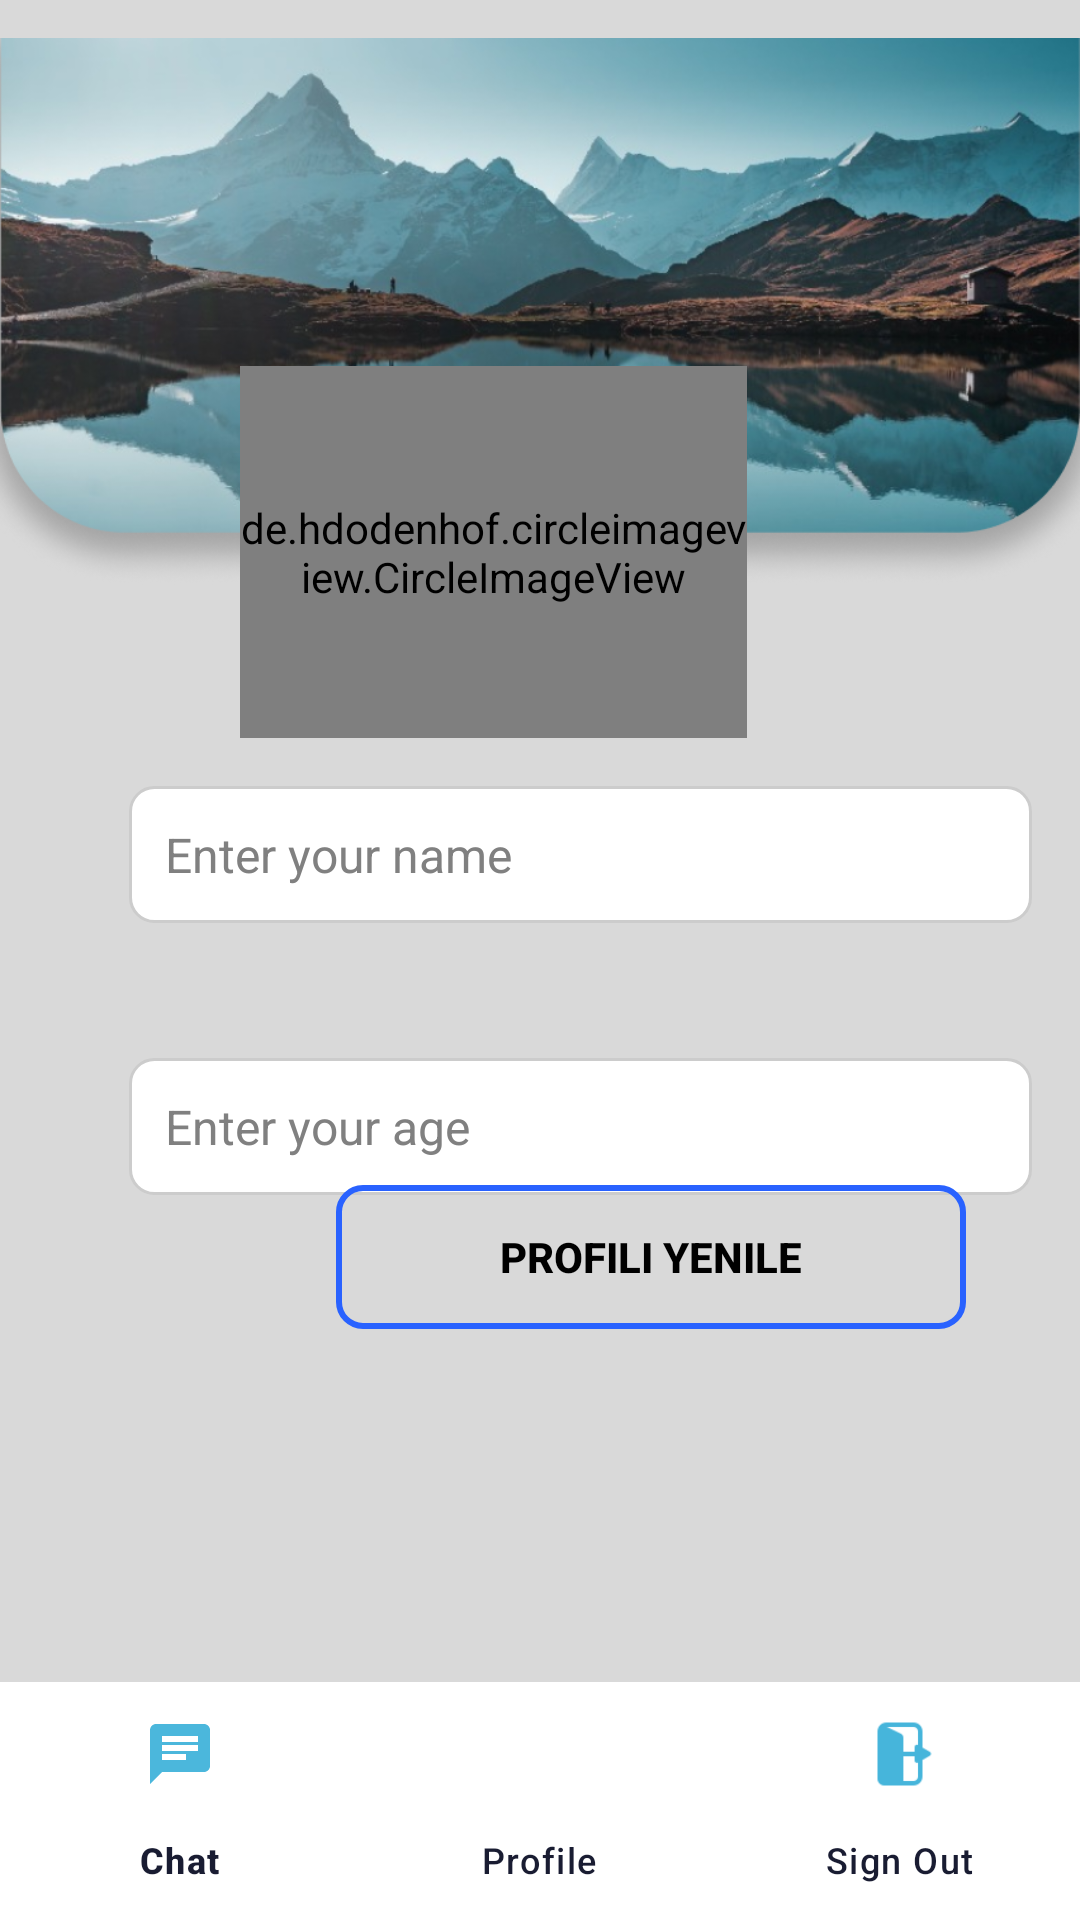

The Android layout XML behind this screen, and the referenced resources:
<!-- AndroidManifest.xml: activity theme Theme.NewChat -->
<!-- res/layout/activity_profile.xml -->
<?xml version="1.0" encoding="utf-8"?>
<RelativeLayout xmlns:android="http://schemas.android.com/apk/res/android"
    xmlns:app="http://schemas.android.com/apk/res-auto"
    xmlns:tools="http://schemas.android.com/tools"
    android:id="@+id/main"
    android:background="#D9D9D9"
    android:layout_width="match_parent"
    android:layout_height="match_parent"
    tools:context=".ProfileActivity">

    <ImageView
        android:id="@+id/nature"
        android:layout_width="match_parent"
        android:layout_height="209dp"
        android:layout_alignParentTop="true"
        android:layout_alignParentEnd="true"
        android:layout_marginTop="0dp"
        android:layout_marginEnd="0dp"
        android:src="@drawable/up" />

    <de.hdodenhof.circleimageview.CircleImageView
        android:id="@+id/profile"
        android:layout_width="169dp"
        android:layout_height="124dp"
        android:layout_alignParentTop="true"
        android:layout_alignParentEnd="true"
        android:layout_marginTop="122dp"
        android:layout_marginEnd="111dp"
        android:src="@drawable/circle"
        app:civ_border_color="@color/black"
        app:civ_border_width="2dp" />

    


    <EditText
        android:id="@+id/Name_edittext"
        android:layout_width="325dp"
        android:layout_height="wrap_content"
        android:layout_below="@id/profile"
        android:layout_alignParentStart="true"

        android:layout_marginStart="43dp"
        android:layout_marginLeft="16dp"
        android:layout_marginTop="16dp"
        android:layout_marginEnd="16dp"
        android:layout_marginRight="16dp"
        android:layout_marginBottom="16dp"
        android:background="@drawable/edittext_background"
        android:hint="Enter your name"
        android:inputType="text"
        android:padding="12dp"
        android:textColor="#000000"
        android:textColorHint="#808080"
        android:textSize="16sp" />


    <EditText
        android:id="@+id/AgeextText"
        android:layout_width="325dp"
        android:layout_height="wrap_content"
        android:layout_below="@id/Name_edittext"
        android:layout_alignParentStart="true"
        android:layout_marginStart="43dp"
        android:layout_marginLeft="16dp"
        android:layout_marginTop="29dp"
        android:layout_marginEnd="16dp"
        android:layout_marginRight="16dp"
        android:layout_marginBottom="16dp"
        android:background="@drawable/edittext_background"
        android:hint="Enter your age"
        android:inputType="text"
        android:padding="12dp"
        android:textColor="#000000"
        android:textColorHint="#808080"
        android:textSize="16sp" />

    <Button
        android:id="@+id/button"
        android:layout_width="210dp"
        android:layout_height="wrap_content"
        android:layout_alignParentStart="true"
        android:layout_alignParentBottom="true"
        android:layout_marginStart="112dp"
        android:layout_marginBottom="197dp"
        android:background="@drawable/stroke"
        android:backgroundTint="#2962FF"
        android:text="Profili yenile"
        android:textColor="@color/black"
        android:textStyle="bold" />

    <com.google.android.material.bottomnavigation.BottomNavigationView
        android:id="@+id/bottomnav"
        android:layout_width="match_parent"
        android:layout_height="wrap_content"
        android:layout_above="@id/linearLayout"
        android:layout_alignParentStart="true"
        android:layout_alignParentBottom="true"
        android:layout_alignParentLeft="true"
        android:layout_marginStart="0dp"
        android:layout_marginBottom="-1dp"
        android:background="@color/white"
        android:clickable="true"
        android:padding="0dp"
        app:itemBackground="@color/white"
        app:itemIconTint="@color/primaryblue"
        app:itemTextColor="@color/closed_blue"
        app:menu="@menu/bottom_navmenu"
        tools:ignore="NotSibling" />
</RelativeLayout>
<!-- resources referenced by this layout -->
<resources>
  <color name="black">#FF000000</color>
  <color name="closed_blue">#191C32</color>
  <color name="primaryblue">#46B5DB</color>
  <color name="white">#FFFFFFFF</color>
  <!-- drawable circle: png bitmap (drawable, 6130 bytes) -->
  <!-- drawable edittext_background (drawable) -->
  <?xml version="1.0" encoding="utf-8"?>
  <shape xmlns:android="http://schemas.android.com/apk/res/android">
      <solid android:color="#FFFFFF" /> 
      <stroke android:width="1dp" android:color="#CCCCCC" /> 
      <corners android:radius="8dp" /> 
  </shape>
  <!-- drawable stroke (drawable) -->
  <?xml version="1.0" encoding="utf-8"?>
  <shape xmlns:android="http://schemas.android.com/apk/res/android">
      <solid android:color="@android:color/transparent" />
      <stroke android:width="2dp" android:color="#0000FF" /> 
      <corners android:radius="8dp" /> 
  </shape>
  <!-- drawable up: png bitmap (drawable, 413766 bytes) -->
  <style name="Theme.NewChat" parent="Base.Theme.NewChat" />
  <style name="Base.Theme.NewChat" parent="Theme.Material3.DayNight.NoActionBar">
          
          
      </style>
</resources>
